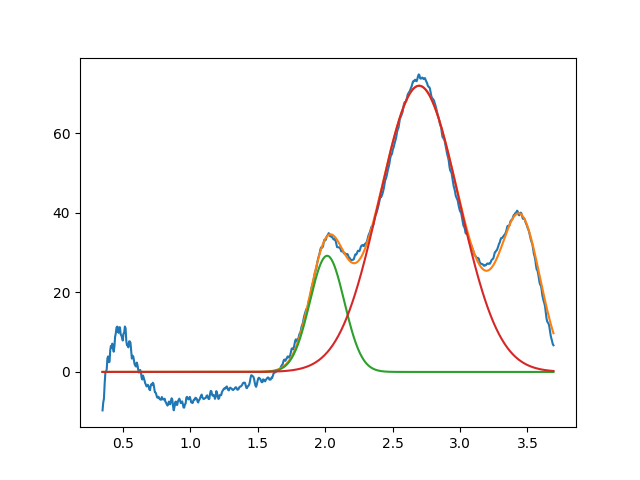

Values plotted in this chart, from the file beside it:
2.014711823051413386e+00, 2.921127252815742281e+01, 2.999999999962548181e-01, 9.999999999999511502e-01
2.696807634184252400e+00, 7.197368997096329224e+01, 6.931009811610395754e-01, 9.999999999999449329e-01
3.450000000000000622e+00, 3.698891950095746495e+01, 3.467849895786336289e-01, 9.999999999999148459e-01
